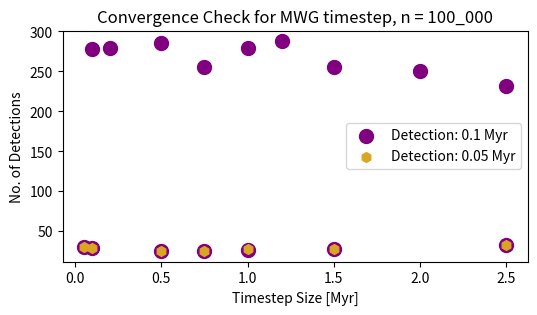

Python code for this plot:
#!/usr/bin/env python3
# -*- coding: utf-8 -*-
"""
Created on Fri Dec  9 15:52:27 2022

@author: konstantinos
"""
import matplotlib.pyplot as plt
import numpy as np
plt.rcParams["figure.figsize"] = (6,3)
plt.rcParams['figure.dpi'] = 300

timesteps = [1, 1.5,0.75,0.5,0.1, 2.5, 0.05]
detections_1 = [26,28,25,25,29, 33, 30]
plt.scatter(timesteps, detections_1,  color='purple', s=100,
            label='Detection: 0.1 Myr')
detections_05 = [27,28,25,25,29, 33, 30]

plt.scatter(timesteps, detections_05, s=50, marker='h', color='goldenrod', 
            label='Detection: 0.05 Myr')

plt.grid()
plt.legend()
plt.xlabel('Timestep Size [Myr]')
plt.ylabel('No. of Detections')
plt.title('Convergence Check for MWG timestep, n = 10_000')
#%%

timesteps = [0.1, 0.2, 0.5, 0.75, 1,1.2, 1.5, 2, 2.5]
detections_1 = [278,279, 286, 255 ,279, 288, 255, 250, 232]
plt.scatter(timesteps, detections_1,  color='purple', s=100,
            label='Detection: 0.1 Myr')

plt.grid()
#plt.legend()
plt.xlabel('Timestep Size [Myr]')
plt.ylabel('No. of Detections')
plt.title('Convergence Check for MWG timestep, n = 100_000')

